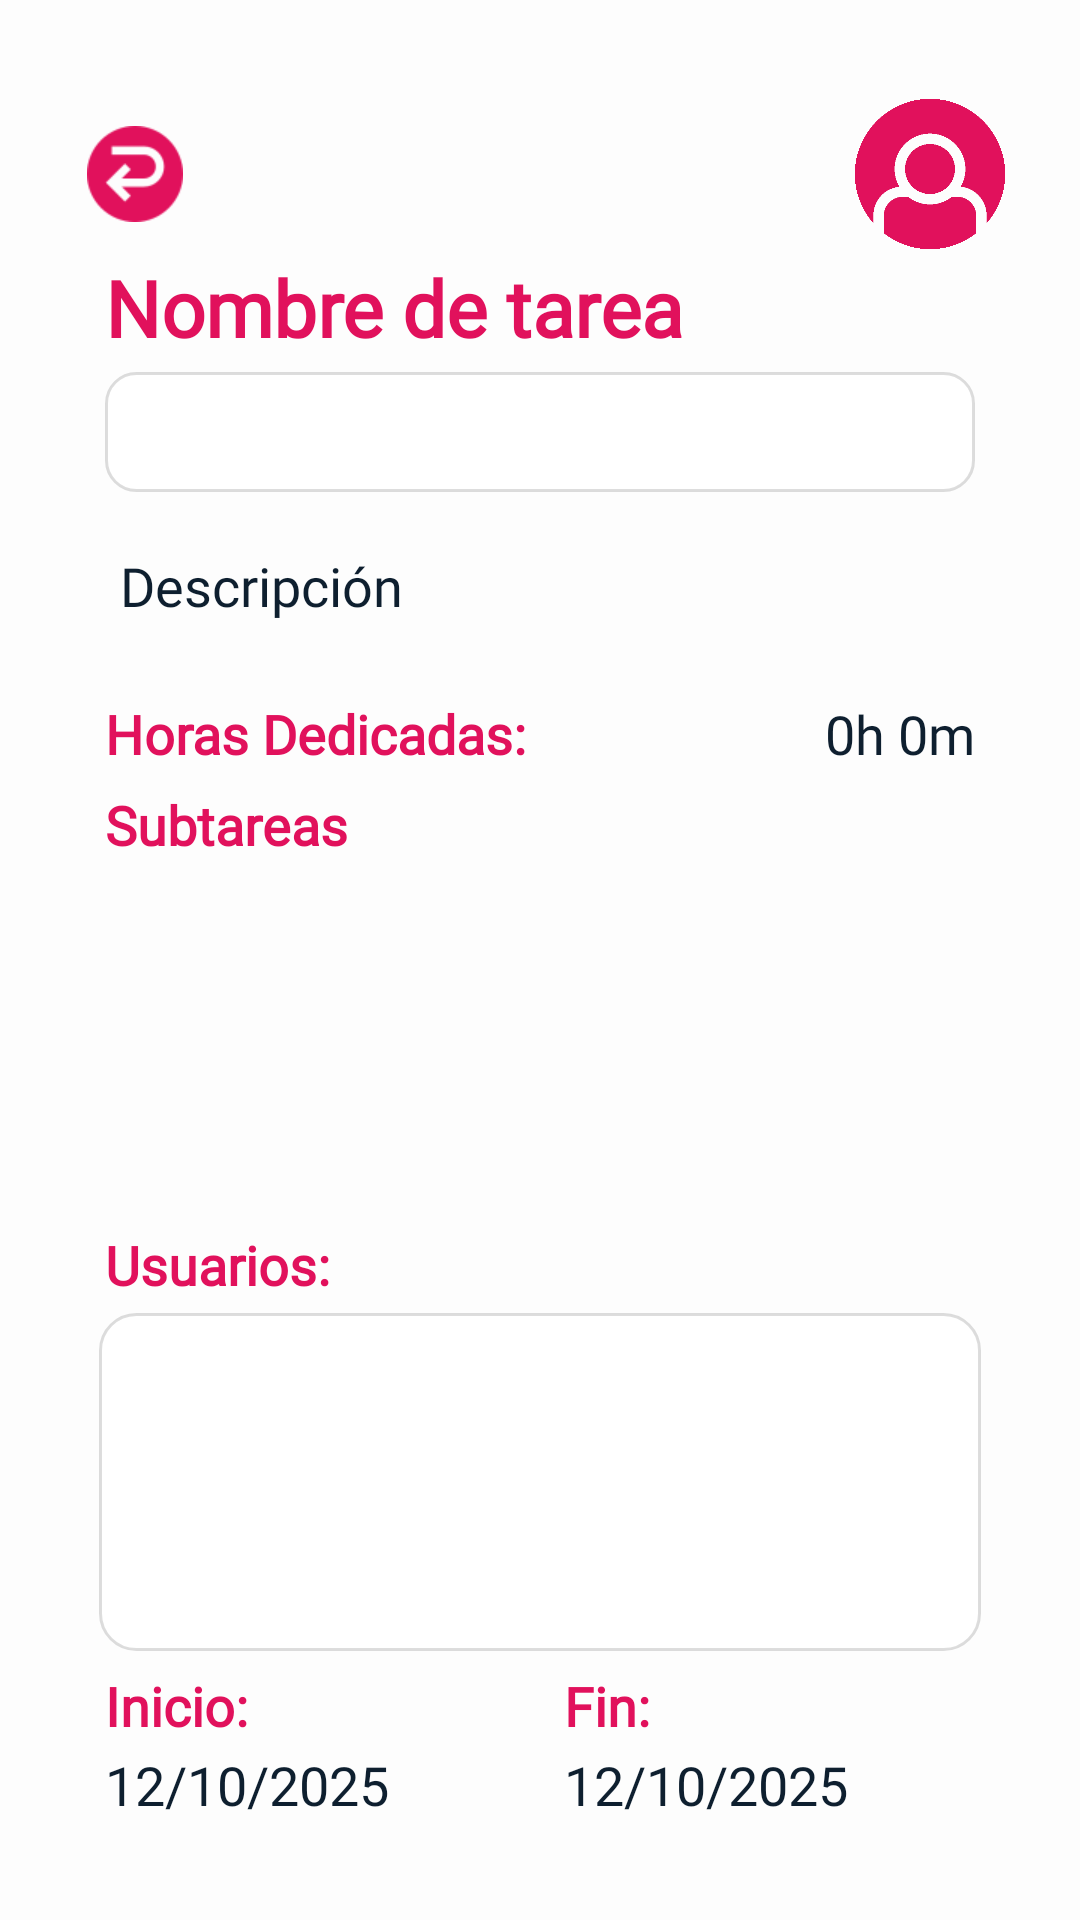

Here is an Android app screen rendered from its layout file. Give the layout XML and the strings, colors and styles it references.
<!-- AndroidManifest.xml: application theme Theme.TASKILLER -->
<!-- res/layout/activity_detalle_tarea.xml -->
<?xml version="1.0" encoding="utf-8"?>
<LinearLayout xmlns:android="http://schemas.android.com/apk/res/android"
    xmlns:tools="http://schemas.android.com/tools"
    xmlns:app="http://schemas.android.com/apk/res-auto"
    android:id="@+id/layoutDetallesTareaMain"
    android:layout_width="match_parent"
    android:layout_height="match_parent"
    android:orientation="vertical"
    android:background="@color/background"
    android:padding="@dimen/margin_borde"
    >

    <LinearLayout
        android:layout_width="match_parent"
        android:layout_height="wrap_content"
        android:orientation="horizontal"
        android:gravity="center_vertical"
        android:layout_marginTop="8dp">

        <ImageButton
            android:id="@+id/btnDetalleTareaVolver"
            android:layout_width="40dp"
            android:layout_height="40dp"
            android:background="?attr/selectableItemBackgroundBorderless"
            android:padding="4dp"
            android:scaleType="fitCenter"
            android:src="@drawable/flecha_hacia_atras"
            android:contentDescription="@string/volver" />

        <View
            android:layout_width="0dp"
            android:layout_height="0dp"
            android:layout_weight="1"/>

        <ImageButton
            android:id="@+id/btnDetallesTareaAreaPersonal"
            android:layout_width="50dp"
            android:layout_height="50dp"
            android:layout_gravity="right"
            android:background="@android:color/transparent"
            android:scaleType="fitCenter"
            android:src="@drawable/logo_user_ros" />
    </LinearLayout>

    <LinearLayout
        android:layout_width="match_parent"
        android:layout_height="wrap_content"
        android:orientation="vertical"
        android:padding="@dimen/paddingList"
        android:layout_marginTop="2dp"
        android:layout_marginBottom="4dp">

        <TextView
            android:id="@+id/lblDetalleTareaNombreTarea"
            android:layout_width="match_parent"
            android:layout_height="wrap_content"
            android:text="Nombre de tarea"
            android:fontFamily="@font/montserrat_medium"
            android:textColor="@color/principal"
            android:paddingRight="10dp"
            android:paddingLeft="10dp"
            android:textSize="@dimen/txtSubtitulo"
            android:textStyle="bold"
            android:paddingBottom="2dp" />

        <Spinner
            android:id="@+id/spinnerDetalleTareaEstado"
            android:layout_width="match_parent"
            android:layout_height="40dp"
            android:minHeight="40dp"
            android:layout_marginTop="2dp"
            android:layout_marginStart="10dp"
            android:layout_marginEnd="10dp"
            android:background="@drawable/bg_spinner_estado" />
    </LinearLayout>

    <LinearLayout
        android:layout_width="match_parent"
        android:layout_height="0dp"
        android:layout_weight="1"
        android:orientation="vertical"
        android:paddingTop="@dimen/paddingList">

        <LinearLayout
            android:layout_width="match_parent"
            android:layout_height="wrap_content"
            android:orientation="vertical"
            android:padding="@dimen/paddingDiscriptionTarea"
            android:layout_marginBottom="4dp">

            <TextView
                android:id="@+id/lblDetalleTareaDescripcion"
                android:layout_width="match_parent"
                android:layout_height="wrap_content"
                android:text="Descripción"
                android:fontFamily="@font/montserrat_medium"
                android:textColor="@color/texto"
                android:textSize="@dimen/txtNormal"
                android:paddingBottom="2dp" />
        </LinearLayout>

        <LinearLayout
            android:id="@+id/layoutDetalleTareaTiempo"
            android:layout_width="match_parent"
            android:layout_height="wrap_content"
            android:orientation="horizontal"
            android:paddingStart="10dp"
            android:paddingEnd="10dp"
            android:paddingTop="4dp"
            android:paddingBottom="4dp"
            android:gravity="center_vertical">

            <TextView
                android:layout_width="0dp"
                android:layout_height="wrap_content"
                android:layout_weight="1"
                android:text="@string/horas_dedicadas"
                android:textSize="@dimen/txtNormal"
                android:textStyle="bold"
                android:fontFamily="@font/montserrat_medium"
                android:textColor="@color/principal" />

            <TextView
                android:id="@+id/total"
                android:layout_width="wrap_content"
                android:layout_height="wrap_content"
                android:text="0h 0m"
                android:textSize="@dimen/txtNormal"
                android:textColor="@color/texto"
                android:fontFamily="@font/montserrat_medium"
                android:paddingLeft="8dp" />
        </LinearLayout>

        <TextView
            android:layout_width="match_parent"
            android:layout_height="wrap_content"
            android:paddingTop="2dp"
            android:paddingBottom="2dp"
            android:text="@string/subtareas"
            android:fontFamily="@font/montserrat_medium"
            android:textSize="@dimen/txtNormal"
            android:textStyle="bold"
            android:textColor="@color/principal"
            android:paddingRight="10dp"
            android:paddingLeft="10dp"/>

        <androidx.recyclerview.widget.RecyclerView
            android:id="@+id/rvDetalleTareaSubtareas"
            android:layout_width="match_parent"
            android:layout_height="0dp"
            android:layout_weight="1"
            android:layout_marginTop="2dp"
            android:layout_marginBottom="4dp"
            android:layout_marginStart="8dp"
            android:layout_marginEnd="8dp"
            tools:listitem="@layout/item_mi_tarea" />

        <TextView
            android:layout_width="match_parent"
            android:layout_height="wrap_content"
            android:paddingTop="2dp"
            android:paddingBottom="2dp"
            android:text="@string/usuarios"
            android:textSize="@dimen/txtNormal"
            android:paddingRight="10dp"
            android:paddingLeft="10dp"
            android:textStyle="bold"
            android:fontFamily="@font/montserrat_medium"
            android:textColor="@color/principal"/>

        <androidx.recyclerview.widget.RecyclerView
            android:id="@+id/rvDetalleTareaUsuariosAsignado"
            android:layout_width="match_parent"
            android:layout_height="0dp"
            android:layout_weight="1"
            android:background="@drawable/bg_tarea_rounded"
            android:paddingRight="10dp"
            android:paddingLeft="10dp"
            android:layout_marginStart="8dp"
            android:layout_marginEnd="8dp"
            android:layout_marginTop="2dp"
            android:layout_marginBottom="4dp"
            tools:listitem="@layout/item_usuario" />
    </LinearLayout>

    <LinearLayout
        android:layout_width="match_parent"
        android:layout_height="wrap_content"
        android:orientation="horizontal"
        android:gravity="center_vertical"
        android:paddingTop="@dimen/paddingList"
        android:layout_marginTop="2dp">

        <LinearLayout
            android:layout_width="0dp"
            android:layout_height="wrap_content"
            android:layout_weight="1"
            android:orientation="vertical"
            android:paddingEnd="8dp"
            android:paddingRight="10dp"
            android:paddingLeft="10dp">

            <TextView
                android:layout_width="wrap_content"
                android:layout_height="wrap_content"
                android:text="@string/inicio"
                android:textSize="@dimen/txtNormal"
                android:textStyle="bold"
                android:textColor="@color/principal"
                android:fontFamily="@font/montserrat_medium"/>

            <TextView
                android:id="@+id/lblDetalleTareaFechaInicio"
                android:layout_width="wrap_content"
                android:layout_height="wrap_content"
                android:text="12/10/2025"
                android:fontFamily="@font/montserrat_medium"
                android:textSize="@dimen/txtNormal"
                android:textColor="@color/texto"
                android:paddingTop="2dp"
                android:paddingBottom="8dp"/>
        </LinearLayout>

        <LinearLayout
            android:layout_width="0dp"
            android:layout_height="wrap_content"
            android:layout_weight="1"
            android:orientation="vertical"
            android:paddingStart="8dp">

            <TextView
                android:layout_width="wrap_content"
                android:layout_height="wrap_content"
                android:text="@string/fin"
                android:textSize="@dimen/txtNormal"
                android:textStyle="bold"
                android:fontFamily="@font/montserrat_medium"
                android:textColor="@color/principal" />

            <TextView
                android:id="@+id/lblDetalleTareaFechaFinal"
                android:layout_width="wrap_content"
                android:layout_height="wrap_content"
                android:text="12/10/2025"
                android:fontFamily="@font/montserrat_medium"
                android:textSize="@dimen/txtNormal"
                android:textColor="@color/texto"
                android:paddingTop="2dp"
                android:paddingBottom="8dp"/>
        </LinearLayout>
    </LinearLayout>

</LinearLayout>
<!-- res/layout/item_mi_tarea.xml (included above) -->
<?xml version="1.0" encoding="utf-8"?>
<LinearLayout xmlns:android="http://schemas.android.com/apk/res/android"
    android:layout_width="match_parent"
    android:layout_height="wrap_content"
    android:orientation="vertical"
    android:layout_marginBottom="10dp"
    android:layout_marginTop="10dp"
    android:layout_marginEnd="15dp"
    android:layout_marginStart="15dp"
    android:background="@drawable/bg_tarea_rounded"
    android:padding="12dp">


    <LinearLayout
        android:layout_width="match_parent"
        android:layout_height="wrap_content"
        android:orientation="horizontal"
        android:gravity="center_vertical">

        <TextView
            android:id="@+id/btnTitulo"
            android:layout_width="0dp"
            android:layout_height="wrap_content"
            android:layout_weight="1"
            android:fontFamily="@font/montserrat_bold"
            android:textColor="@color/principal"
            android:text="Título"
            android:textStyle="bold" />

        <TextView
            android:id="@+id/txtEstado"
            android:layout_width="wrap_content"
            android:layout_height="wrap_content"
            android:layout_marginStart="8dp"
            android:paddingLeft="10dp"
            android:paddingRight="10dp"
            android:paddingTop="4dp"
            android:paddingBottom="4dp"
            android:text="EN PROGRESO"
            android:textSize="11sp"
            android:fontFamily="@font/montserrat_medium"
            android:textStyle="bold"
            android:textAllCaps="true"
            android:background="@drawable/bg_estado_por_comenzar"
            android:textColor="@android:color/black" />


        <ImageView
            android:id="@+id/btnPrioridad"
            android:layout_width="20dp"
            android:layout_height="20dp"
            android:layout_marginStart="15dp"
            android:contentDescription="@string/prioridad" />
    </LinearLayout>

</LinearLayout>
<!-- res/layout/item_usuario.xml (included above) -->
<LinearLayout xmlns:android="http://schemas.android.com/apk/res/android"
    android:layout_width="match_parent"
    android:layout_height="wrap_content"
    android:orientation="horizontal"
    android:padding="8dp"
    android:layout_marginBottom="5dp"
    android:gravity="center_vertical"
    android:background="@drawable/bg_usuario_card">

    <ImageView
        android:id="@+id/imgItemUsuario"
        android:layout_width="40dp"
        android:layout_height="40dp"
        android:src="@drawable/logo_user_azu"
        android:layout_marginEnd="12dp"
        android:scaleType="centerCrop"
        android:contentDescription="Avatar" />

        <TextView
            android:id="@+id/txtItemUsuario"
            android:layout_width="wrap_content"
            android:fontFamily="@font/montserrat_medium"
            android:layout_height="wrap_content"
            android:textColor="@color/texto"
            android:text="NombreUsuario"
            android:textStyle="bold"
            android:textSize="16sp" />

</LinearLayout>
<!-- resources referenced by this layout -->
<resources>
  <color name="background">#fdfdfd</color>
  <color name="principal">#e1115c</color>
  <color name="texto">#0e1f2f</color>
  <dimen name="margin_borde">25dp</dimen>
  <dimen name="paddingDiscriptionTarea">15dp</dimen>
  <dimen name="paddingList">0dp</dimen>
  <dimen name="txtNormal">18sp</dimen>
  <dimen name="txtSubtitulo">26sp</dimen>
  <!-- drawable bg_estado_por_comenzar (drawable) -->
  <?xml version="1.0" encoding="utf-8"?>
  <shape xmlns:android="http://schemas.android.com/apk/res/android">
      <corners android:radius="999dp" />
      <solid android:color="#FFC0C0" />
  </shape>
  <!-- drawable bg_spinner_estado (drawable) -->
  <?xml version="1.0" encoding="utf-8"?>
  <shape xmlns:android="http://schemas.android.com/apk/res/android">
      <corners android:radius="10dp" />
      <solid android:color="@android:color/white" />
      <stroke
          android:width="1dp"
          android:color="#22000000" />
      <padding
          android:left="18dp"
          android:top="4dp"
          android:right="18dp"
          android:bottom="4dp" />
  </shape>
  <!-- drawable bg_tarea_rounded (drawable) -->
  <?xml version="1.0" encoding="utf-8"?>
  <shape xmlns:android="http://schemas.android.com/apk/res/android">
      <corners android:radius="12dp" />
  
      <solid android:color="@color/cardSurface" />
  
      <stroke
          android:width="1dp"
          android:color="@color/cardBorder" />
  
      <padding
          android:left="8dp"
          android:top="8dp"
          android:right="8dp"
          android:bottom="8dp" />
  </shape>
  <!-- drawable bg_usuario_card (drawable) -->
  <?xml version="1.0" encoding="utf-8"?>
  <shape xmlns:android="http://schemas.android.com/apk/res/android" android:shape="rectangle">
      <solid android:color="#F5F5F5" />
      <corners android:radius="10dp" />
      <stroke android:color="#DDDDDD" android:width="1dp" />
  </shape>
  <!-- drawable flecha_hacia_atras: png bitmap (drawable, 2205 bytes) -->
  <!-- drawable logo_user_ros: png bitmap (drawable, 6894 bytes) -->
  <string name="fin">Fin:</string>
  <string name="horas_dedicadas">Horas Dedicadas:</string>
  <string name="inicio">Inicio:</string>
  <string name="prioridad">Prioridad:</string>
  <string name="subtareas">Subtareas</string>
  <string name="usuarios">Usuarios:</string>
  <string name="volver">Volver</string>
  <style name="Theme.TASKILLER" parent="Base.Theme.TASKILLER" />
  <color name="cardSurface">#FFFFFFFF</color>
  <color name="cardBorder">#22000000</color>
  <style name="Base.Theme.TASKILLER" parent="Theme.Material3.DayNight.NoActionBar">
          
          
      </style>
</resources>
